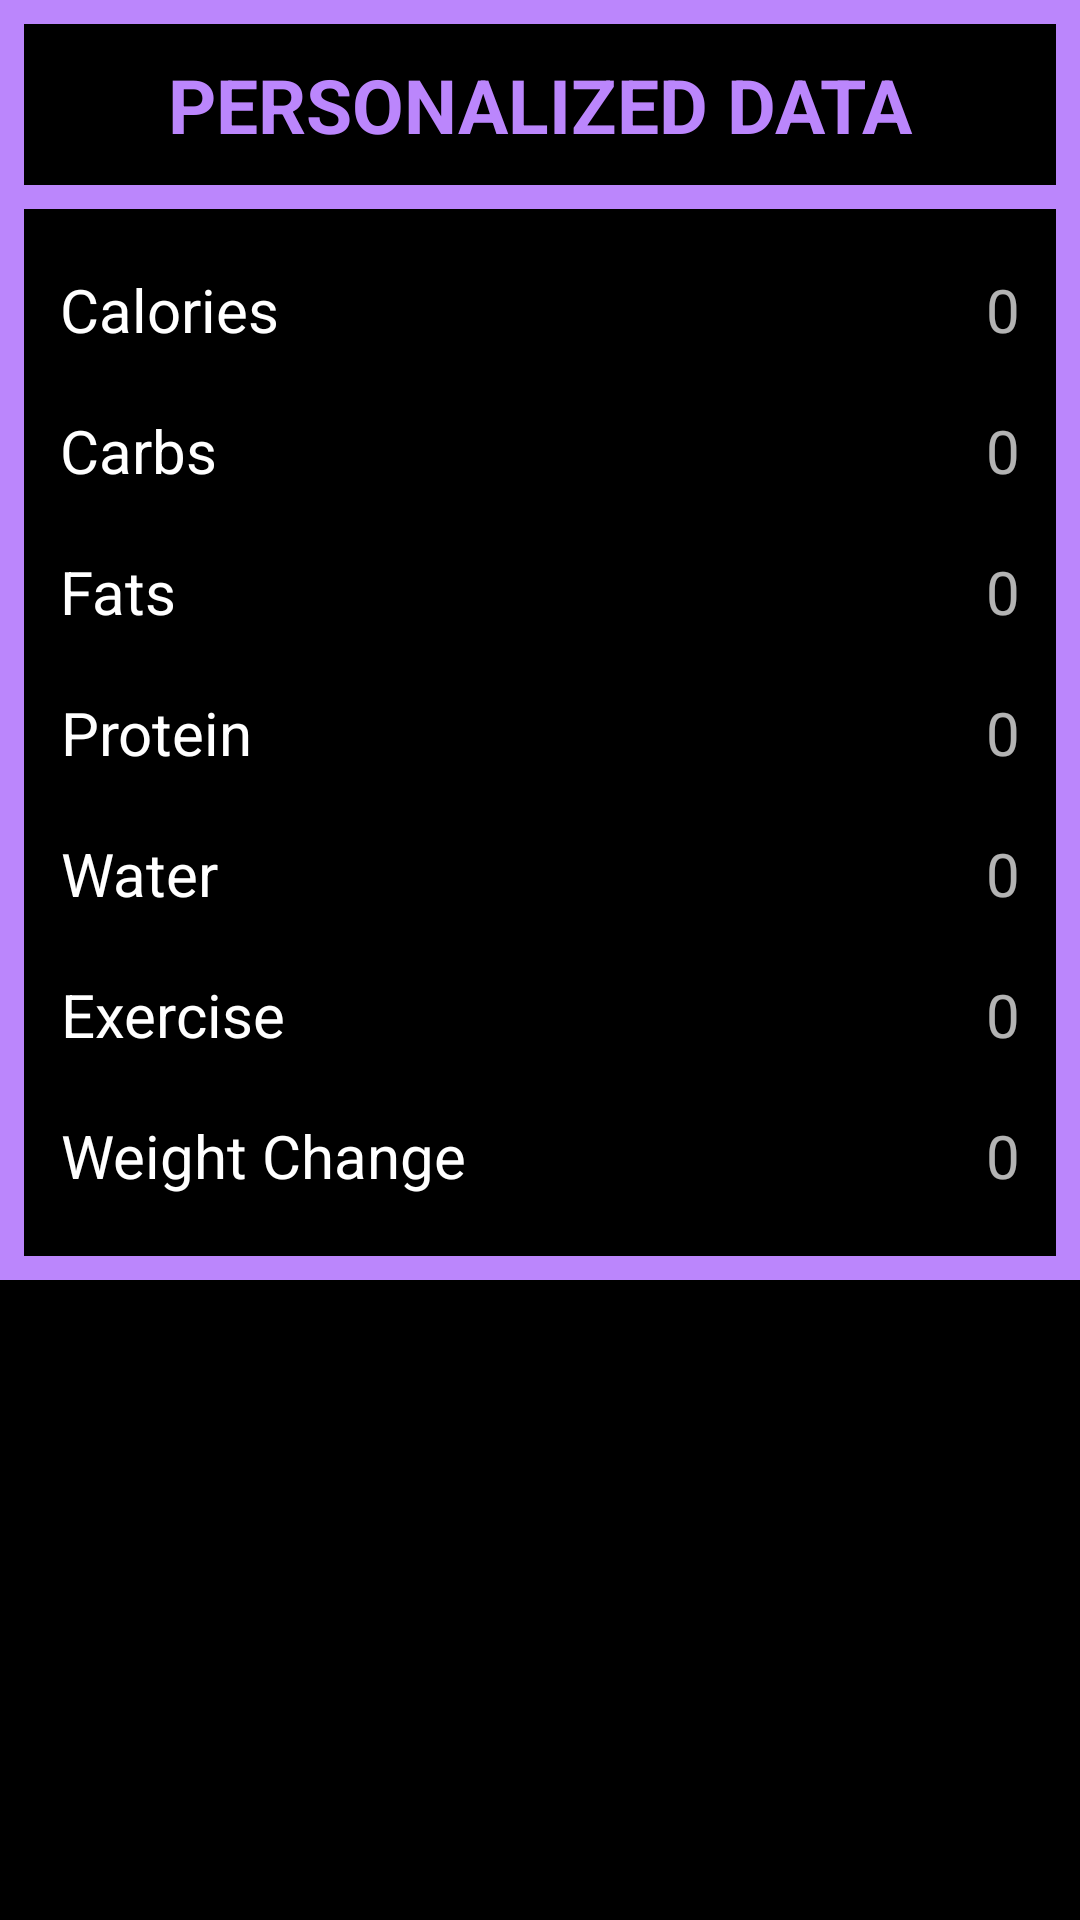

The Android layout XML behind this screen, and the referenced resources:
<!-- AndroidManifest.xml: application theme Theme.AppCompat.NoActionBar -->
<!-- res/layout/view_entry.xml -->
<?xml version="1.0" encoding="utf-8"?>
<androidx.constraintlayout.widget.ConstraintLayout xmlns:android="http://schemas.android.com/apk/res/android"
    android:layout_width="match_parent"
    android:layout_height="match_parent"
    xmlns:tools="http://schemas.android.com/tools"
    xmlns:app="http://schemas.android.com/apk/res-auto"
    android:background="@color/black"
    tools:context=".view_entry">

    <TextView
        android:id="@+id/title"
        android:layout_width="wrap_content"
        android:layout_height="wrap_content"
        android:layout_marginTop="10dp"
        android:text="Personalized Data"
        android:textAlignment="textStart"
        android:textAllCaps="true"
        android:textColor="@color/purple_200"
        android:textSize="25sp"
        android:textStyle="bold"
        app:layout_constraintEnd_toEndOf="parent"
        app:layout_constraintStart_toStartOf="parent"
        app:layout_constraintTop_toBottomOf="@id/horizontal_space_top" />

    <TextView
        android:id="@+id/calories_title"
        android:layout_width="wrap_content"
        android:layout_height="wrap_content"
        android:layout_marginBottom="20dp"
        android:layout_marginTop="20dp"
        android:layout_marginStart="20dp"
        android:text="@string/calories_title"
        android:textAlignment="center"
        android:textColor="#FFFFFF"
        android:textSize="20dp"
        app:layout_constraintBottom_toTopOf="@id/net_carbs_title"
        app:layout_constraintStart_toStartOf="parent"
        app:layout_constraintTop_toBottomOf="@id/horizontal_space" />

    <TextView
        android:id="@+id/cal_count"
        android:layout_width="wrap_content"
        android:layout_height="wrap_content"
        android:text="0"
        android:layout_marginEnd="20dp"
        android:textAlignment="center"
        android:textSize="20dp"
        app:layout_constraintTop_toTopOf="@+id/calories_title"
        app:layout_constraintEnd_toEndOf="parent" />

    <TextView
        android:id="@+id/net_carbs_title"
        android:layout_width="wrap_content"
        android:layout_height="wrap_content"
        android:layout_marginBottom="20dp"
        android:layout_marginStart="20dp"
        android:text="@string/carbs"
        android:textAlignment="center"
        android:textColor="#FFFFFF"
        android:textSize="20dp"
        app:layout_constraintBottom_toTopOf="@id/fats_title"
        app:layout_constraintStart_toStartOf="parent"/>

    <TextView
        android:id="@+id/net_carbs_count"
        android:layout_width="wrap_content"
        android:layout_height="wrap_content"
        android:text="0"
        android:layout_marginEnd="20dp"
        android:textAlignment="center"
        android:textSize="20dp"
        app:layout_constraintEnd_toEndOf="parent"
        app:layout_constraintTop_toTopOf="@+id/net_carbs_title" />

    <TextView
        android:id="@+id/fats_title"
        android:layout_width="wrap_content"
        android:layout_height="wrap_content"
        android:text="@string/fats"
        android:layout_marginBottom="20dp"
        android:layout_marginStart="20dp"
        android:textAlignment="center"
        android:textColor="#FFFFFF"
        android:textSize="20dp"
        app:layout_constraintStart_toStartOf="parent"
        app:layout_constraintBottom_toTopOf="@id/protein_title"/>

    <TextView
        android:id="@+id/fats_count"
        android:layout_width="wrap_content"
        android:layout_height="wrap_content"
        android:text="0"
        android:layout_marginEnd="20dp"
        android:textAlignment="center"
        android:textSize="20dp"
        app:layout_constraintEnd_toEndOf="parent"
        app:layout_constraintTop_toTopOf="@+id/fats_title" />]

    <TextView
        android:id="@+id/water_title"
        android:layout_width="wrap_content"
        android:layout_height="wrap_content"
        android:text="@string/bottles_of_water"
        android:textAlignment="center"
        android:layout_marginTop="20dp"
        android:layout_marginStart="20dp"
        android:textColor="#FFFFFF"
        android:textSize="20dp"
        app:layout_constraintStart_toStartOf="parent"
        app:layout_constraintTop_toBottomOf="@+id/protein_title" />

    <TextView
        android:id="@+id/water_count"
        android:layout_width="wrap_content"
        android:layout_height="wrap_content"
        android:text="0"
        android:layout_marginEnd="20dp"
        android:textAlignment="center"
        android:textSize="20dp"
        app:layout_constraintEnd_toEndOf="parent"
        app:layout_constraintTop_toTopOf="@+id/water_title" />

    <TextView
        android:id="@+id/exercise_title"
        android:layout_width="wrap_content"
        android:layout_height="wrap_content"
        android:text="@string/exercise"
        android:layout_marginTop="20dp"
        android:layout_marginStart="20dp"
        android:textAlignment="center"
        android:textColor="#FFFFFF"
        android:textSize="20dp"
        app:layout_constraintStart_toStartOf="parent"
        app:layout_constraintTop_toBottomOf="@+id/water_title" />

    <TextView
        android:id="@+id/exercise_count"
        android:layout_width="wrap_content"
        android:layout_height="wrap_content"
        android:text="0"
        android:layout_marginEnd="20dp"
        android:textAlignment="center"
        android:textSize="20dp"
        app:layout_constraintEnd_toEndOf="parent"
        app:layout_constraintTop_toTopOf="@+id/exercise_title" />

    <TextView
        android:id="@+id/protein_title"
        android:layout_width="wrap_content"
        android:layout_height="wrap_content"
        android:text="@string/protein"
        android:layout_marginTop="20dp"
        android:layout_marginStart="20dp"
        android:textAlignment="center"
        android:textColor="#FFFFFF"
        android:textSize="20dp"
        app:layout_constraintTop_toBottomOf="@id/fats_title"
        app:layout_constraintStart_toStartOf="parent" />

    <TextView
        android:id="@+id/protein_count"
        android:layout_width="wrap_content"
        android:layout_height="wrap_content"
        android:text="0"
        android:layout_marginEnd="20dp"
        android:textAlignment="center"
        android:textSize="20dp"
        app:layout_constraintEnd_toEndOf="parent"
        app:layout_constraintTop_toTopOf="@+id/protein_title" />

    <View
        android:id="@+id/horizontal_space_top"
        android:layout_width="match_parent"
        android:layout_height="8dp"
        android:background="@color/purple_200"
        app:layout_constraintEnd_toEndOf="parent"
        app:layout_constraintHorizontal_bias="0.0"
        app:layout_constraintStart_toStartOf="parent"
        tools:ignore="MissingConstraints" />

    <View
        android:id="@+id/horizontal_space"
        android:layout_width="match_parent"
        android:layout_height="8dp"
        android:background="@color/purple_200"
        android:layout_marginTop="10dp"
        app:layout_constraintEnd_toEndOf="parent"
        app:layout_constraintHorizontal_bias="0.0"
        app:layout_constraintStart_toStartOf="parent"
        app:layout_constraintTop_toBottomOf="@id/title" />

    <View
        android:id="@+id/horizontal_space2"
        android:layout_width="match_parent"
        android:layout_height="8dp"
        android:layout_marginTop="20dp"
        android:background="@color/purple_200"
        app:layout_constraintEnd_toEndOf="parent"
        app:layout_constraintHorizontal_bias="0.0"
        app:layout_constraintStart_toStartOf="parent"
        app:layout_constraintTop_toBottomOf="@id/weight_title"/>

    <View
        android:id="@+id/vertical_space"
        android:layout_width="8dp"
        android:layout_height="0dp"
        android:background="@color/purple_200"
        app:layout_constraintHorizontal_bias="0.0"
        app:layout_constraintStart_toStartOf="parent"
        app:layout_constraintTop_toTopOf="parent"
        app:layout_constraintBottom_toTopOf="@id/horizontal_space2"/>

    <View
        android:id="@+id/vertical_space3"
        android:layout_width="8dp"
        android:layout_height="0dp"
        app:layout_constraintStart_toStartOf="parent"
        app:layout_constraintEnd_toEndOf="parent"
        app:layout_constraintTop_toTopOf="@id/horizontal_space"
        app:layout_constraintBottom_toTopOf="@id/horizontal_space2"/>

    <View
        android:id="@+id/vertical_space2"
        android:layout_width="8dp"
        android:layout_height="0dp"
        android:background="@color/purple_200"
        app:layout_constraintEnd_toEndOf="parent"
        app:layout_constraintHorizontal_bias="0.0"
        app:layout_constraintTop_toTopOf="parent"
        app:layout_constraintBottom_toTopOf="@id/horizontal_space2"/>

    <TextView
        android:id="@+id/weight_title"
        android:layout_width="wrap_content"
        android:layout_height="wrap_content"
        android:text="@string/weight_title2"
        android:layout_marginTop="20dp"
        android:layout_marginStart="20dp"
        android:textAlignment="center"
        android:textColor="#FFFFFF"
        android:textSize="20dp"
        app:layout_constraintStart_toStartOf="parent"
        app:layout_constraintTop_toBottomOf="@+id/exercise_title" />

    <TextView
        android:id="@+id/weight_count"
        android:layout_width="wrap_content"
        android:layout_height="wrap_content"
        android:text="0"
        android:layout_marginEnd="20dp"
        android:textAlignment="center"
        android:textSize="20dp"
        app:layout_constraintEnd_toEndOf="parent"
        app:layout_constraintTop_toTopOf="@+id/weight_title" />

</androidx.constraintlayout.widget.ConstraintLayout>
<!-- resources referenced by this layout -->
<resources>
  <string name="bottles_of_water">Water</string>
  <string name="calories_title">Calories</string>
  <string name="carbs">Carbs</string>
  <string name="exercise">Exercise</string>
  <string name="fats">Fats</string>
  <string name="protein">Protein</string>
  <string name="weight_title2">Weight Change</string>
  <!-- not gathered from this repository: default colours our renderer supplied (Android Studio template values) -->
  <color name="purple_200">#FFBB86FC</color>
  <color name="black">#FF000000</color>
</resources>
